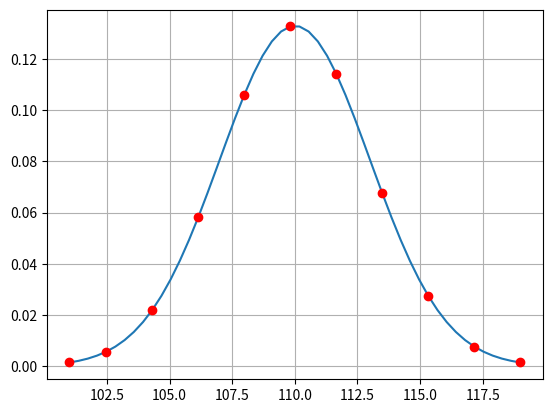

Python code for this plot:
import numpy as np
import matplotlib.pyplot as plt
import math

# Python实现正态分布
# 绘制正态分布概率密度函数


def normal(u=0, sig=1, sample_numbers=11):
    x = np.linspace(u - 3 * sig, u + 3 * sig, 50)
    y = np.exp(-(x - u) ** 2 / (2 * sig ** 2)) / (math.sqrt(2 * math.pi) * sig)
    sample_point = np.int8(np.linspace(0, 49, sample_numbers))
    gud = np.array(x[sample_point])
    fa = np.array(y[sample_point])

    plt.figure()
    plt.plot(x, y)
    plt.plot(gud, fa, 'ro')
    plt.grid()
    plt.show()

    gud = np.round(gud)
    fa = fa / fa.sum()
    return fa, gud


fa, gud = normal(u=110, sig=3)
print(fa)
print(gud)



